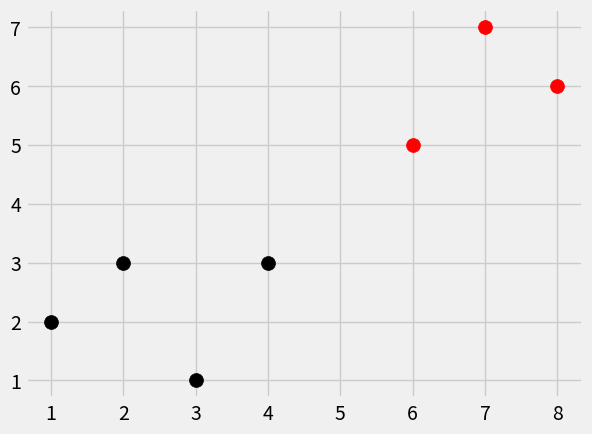

This figure's Python source:
import numpy as np
from math import sqrt
import matplotlib.pyplot as plt
from matplotlib import style
import warnings
from collections import Counter
style.use('fivethirtyeight')


dataset =  {'k':[[1,2],[2,3],[3,1]],'r':[[6,5],[7,7],[8,6]]}
new = [4,3]

def knn(data,predict,k=3):

    if(len(data)>k):
        warnings.warn('K is set to value less than voting groups')
    distances = []

    for group in data :
        for featu in data[group]:
            euclid_dist = np.linalg.norm(np.array(featu)-np.array(predict))
            distances.append([euclid_dist,group])


    votes = [i[1] for i in sorted(distances)[:k]]
    vote_result = Counter(votes).most_common(1)[0][0]

    return vote_result

result = knn(dataset,new,k=3)
print(result)

[[plt.scatter(ii[0],ii[1],s=100,color=i ) for ii in dataset[i]] for i in dataset]
plt.scatter(new[0],new[1],s=100,color=result)
#plt.show()